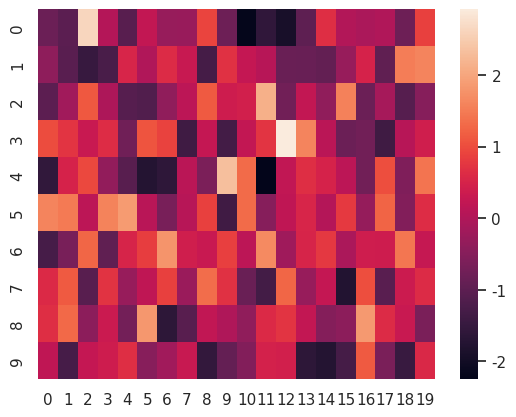
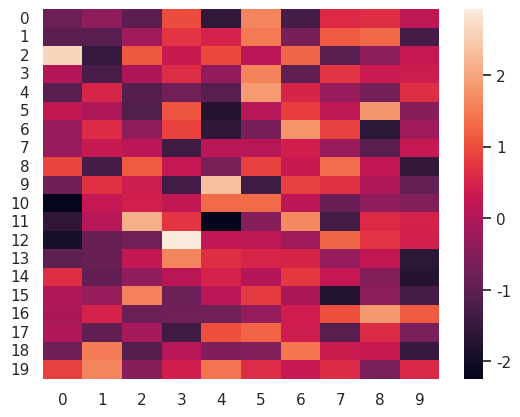

Reproduce these figures in Python, in order.
#!/usr/bin/python
# -*- coding:utf-8 -*-
import numpy as np
import matplotlib.pyplot as plt
import seaborn as sns
sns.set_theme()


def heatmap(data, transpose=False, save_path=None, **kwargs):
    if isinstance(data, list):
        data = np.array(data)
    if transpose:
        data = data.T
    ax = sns.heatmap(data)
    if save_path is not None:
        plt.savefig(save_path)
        plt.clf()
    return ax


if __name__ == '__main__':
    '''example of heatmap'''
    import numpy as np
    n, m = 10, 20
    values = np.random.randn(n, m)
    heatmap(values, transpose=False, save_path='heatmap_eg.png')
    heatmap(values, transpose=True, save_path='heatmap_eg_t.png')
